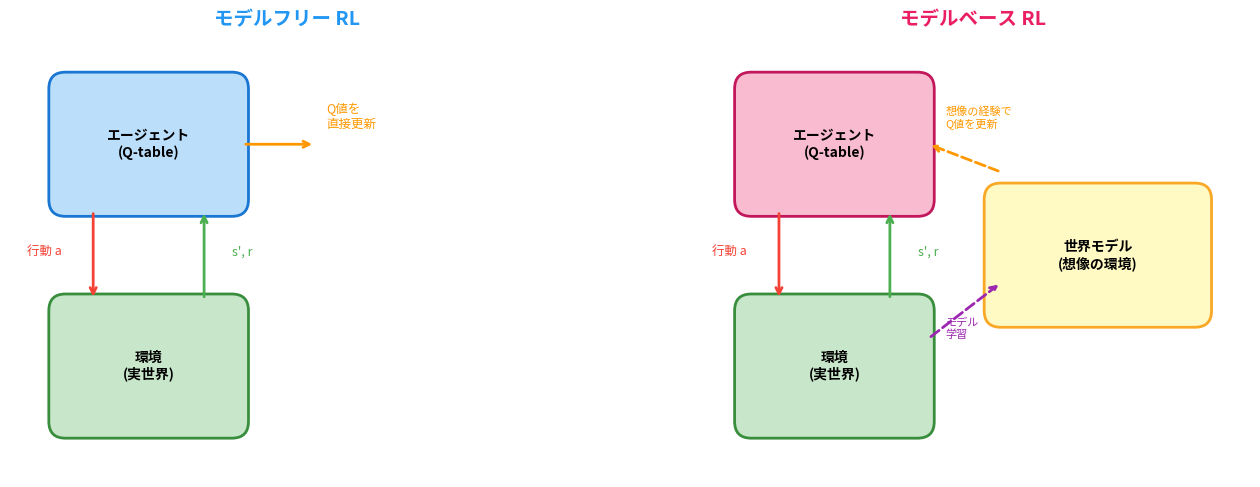
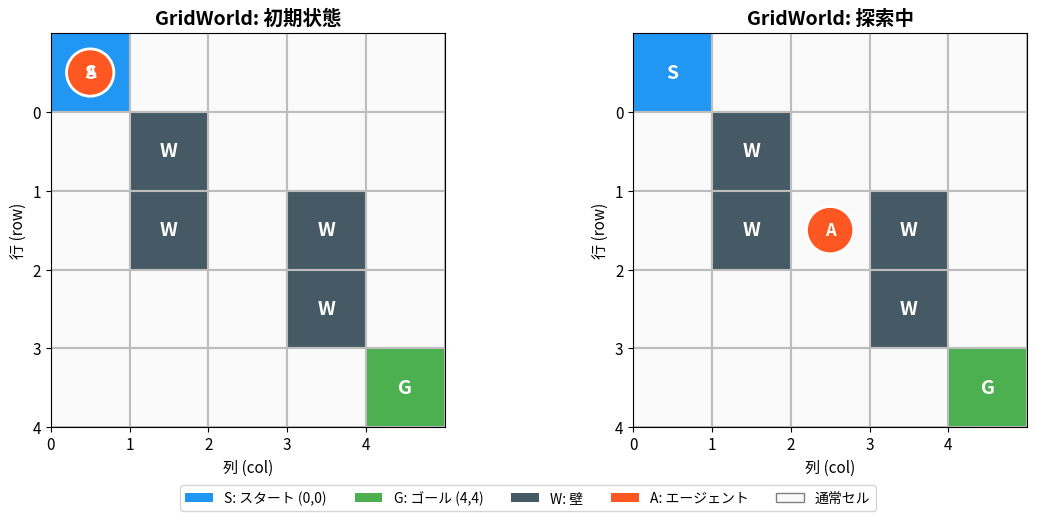
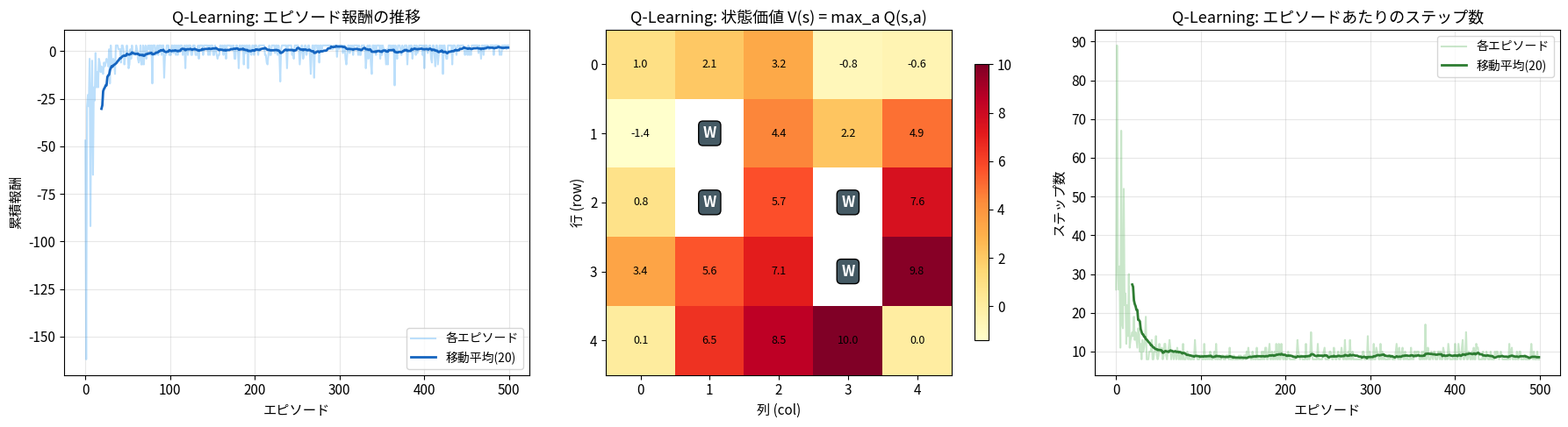
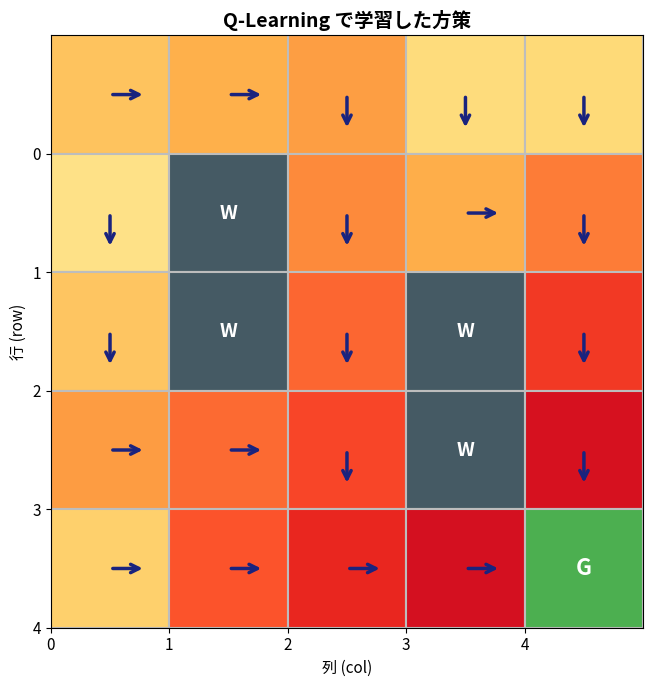
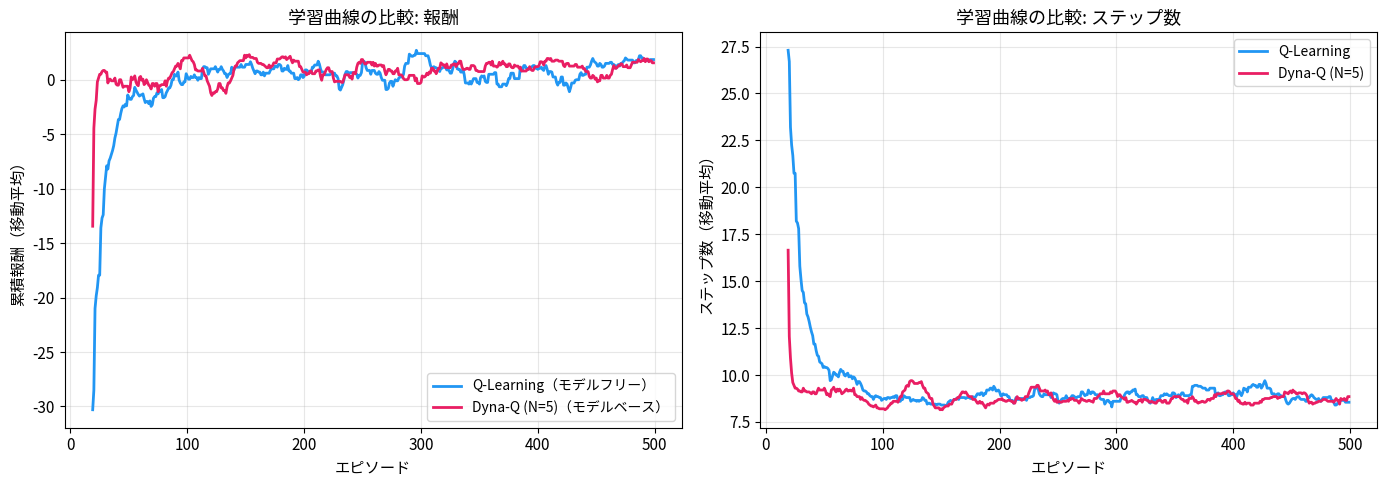
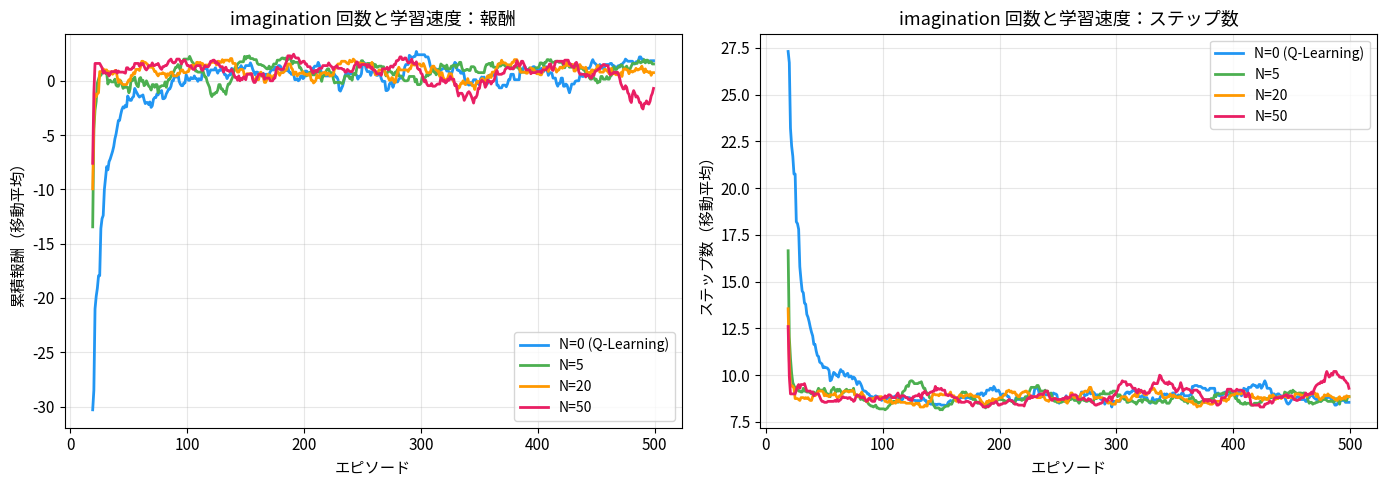
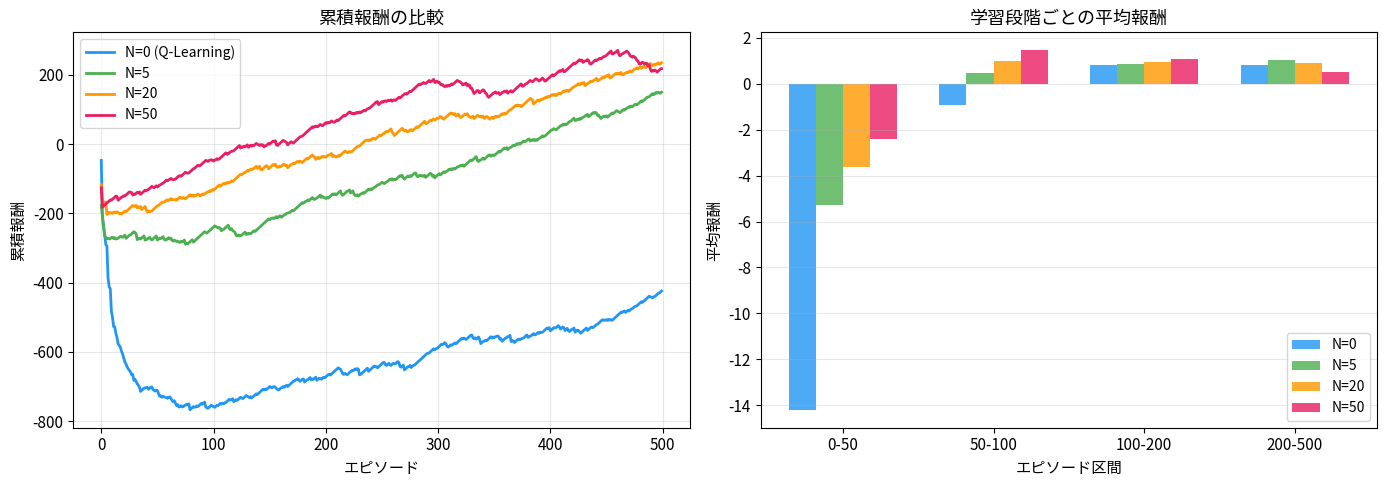
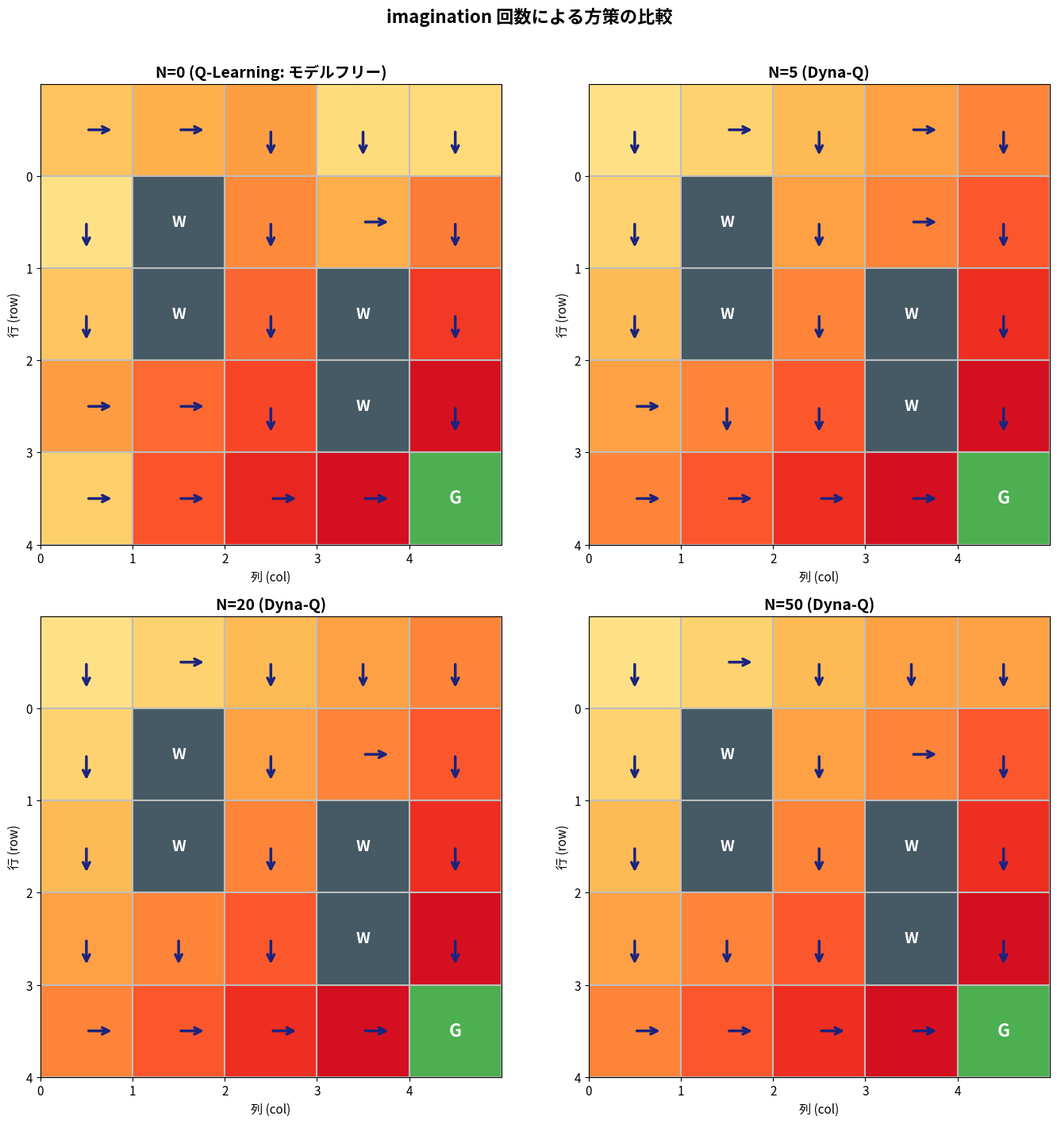
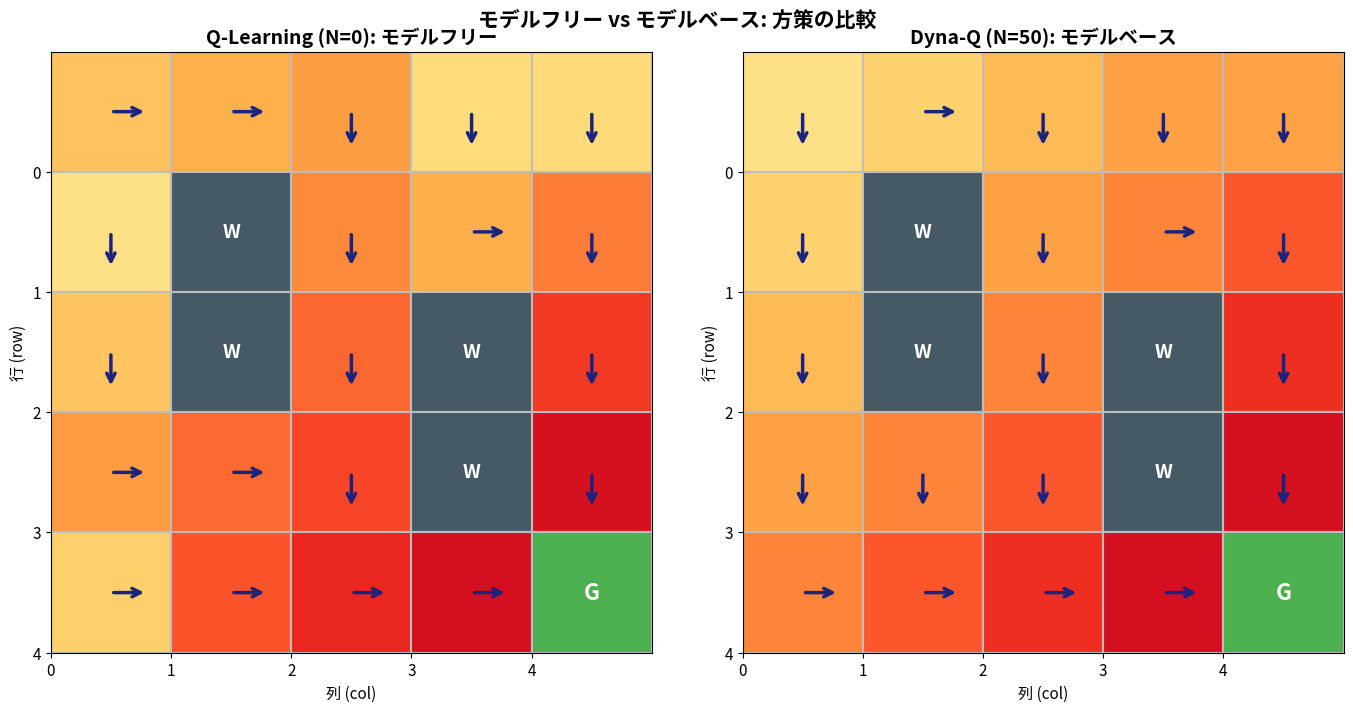
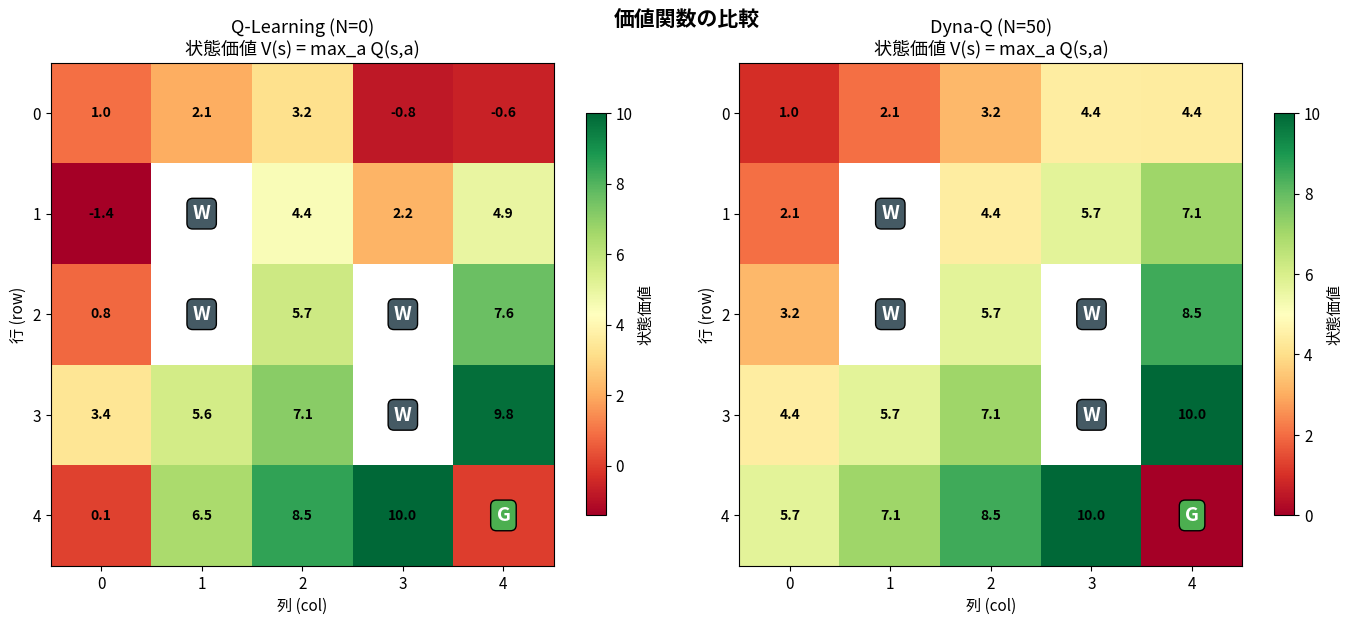
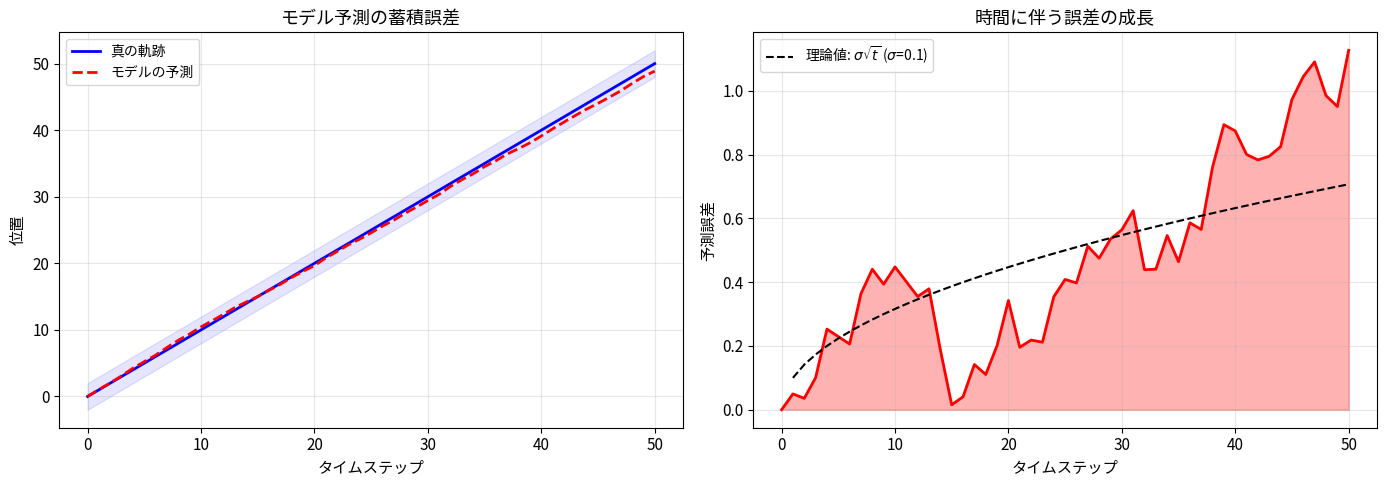

Source code (Python) for these figures, in order:
# 環境セットアップ
import numpy as np
import matplotlib.pyplot as plt
import matplotlib.patches as mpatches
from matplotlib.colors import LinearSegmentedColormap
from collections import defaultdict
import warnings
warnings.filterwarnings('ignore')

# 日本語フォント設定（環境に応じて調整）
plt.rcParams['font.family'] = ['Hiragino Sans', 'Arial Unicode MS', 'sans-serif']
plt.rcParams['axes.unicode_minus'] = False
plt.rcParams['figure.figsize'] = (10, 6)
plt.rcParams['font.size'] = 11

# 再現性のためのシード
np.random.seed(42)

print("環境セットアップ完了")
print(f"NumPy version: {np.__version__}")

# モデルフリー vs モデルベースの概念図
fig, axes = plt.subplots(1, 2, figsize=(14, 5))

# --- モデルフリー ---
ax = axes[0]
ax.set_xlim(0, 10)
ax.set_ylim(0, 8)
ax.set_aspect('equal')
ax.axis('off')
ax.set_title('モデルフリー RL', fontsize=14, fontweight='bold', color='#2196F3')

# エージェント
agent_box = mpatches.FancyBboxPatch((1, 5), 3, 2, boxstyle='round,pad=0.3',
                                     facecolor='#BBDEFB', edgecolor='#1976D2', linewidth=2)
ax.add_patch(agent_box)
ax.text(2.5, 6, 'エージェント\n(Q-table)', ha='center', va='center', fontsize=10, fontweight='bold')

# 環境
env_box = mpatches.FancyBboxPatch((1, 1), 3, 2, boxstyle='round,pad=0.3',
                                   facecolor='#C8E6C9', edgecolor='#388E3C', linewidth=2)
ax.add_patch(env_box)
ax.text(2.5, 2, '環境\n(実世界)', ha='center', va='center', fontsize=10, fontweight='bold')

# 矢印
ax.annotate('', xy=(1.5, 3.2), xytext=(1.5, 4.8),
            arrowprops=dict(arrowstyle='->', color='#F44336', lw=2))
ax.text(0.3, 4, '行動 a', fontsize=9, color='#F44336')

ax.annotate('', xy=(3.5, 4.8), xytext=(3.5, 3.2),
            arrowprops=dict(arrowstyle='->', color='#4CAF50', lw=2))
ax.text(4.0, 4, "s', r", fontsize=9, color='#4CAF50')

# 直接学習の矢印
ax.annotate('', xy=(5.5, 6), xytext=(4.2, 6),
            arrowprops=dict(arrowstyle='->', color='#FF9800', lw=2))
ax.text(5.7, 6.3, 'Q値を\n直接更新', fontsize=9, color='#FF9800')

# --- モデルベース ---
ax = axes[1]
ax.set_xlim(0, 10)
ax.set_ylim(0, 8)
ax.set_aspect('equal')
ax.axis('off')
ax.set_title('モデルベース RL', fontsize=14, fontweight='bold', color='#E91E63')

# エージェント
agent_box2 = mpatches.FancyBboxPatch((1, 5), 3, 2, boxstyle='round,pad=0.3',
                                      facecolor='#F8BBD0', edgecolor='#C2185B', linewidth=2)
ax.add_patch(agent_box2)
ax.text(2.5, 6, 'エージェント\n(Q-table)', ha='center', va='center', fontsize=10, fontweight='bold')

# 環境
env_box2 = mpatches.FancyBboxPatch((1, 1), 3, 2, boxstyle='round,pad=0.3',
                                    facecolor='#C8E6C9', edgecolor='#388E3C', linewidth=2)
ax.add_patch(env_box2)
ax.text(2.5, 2, '環境\n(実世界)', ha='center', va='center', fontsize=10, fontweight='bold')

# 世界モデル
model_box = mpatches.FancyBboxPatch((5.5, 3), 3.5, 2, boxstyle='round,pad=0.3',
                                     facecolor='#FFF9C4', edgecolor='#F9A825', linewidth=2)
ax.add_patch(model_box)
ax.text(7.25, 4, '世界モデル\n(想像の環境)', ha='center', va='center', fontsize=10, fontweight='bold')

# 実環境との相互作用
ax.annotate('', xy=(1.5, 3.2), xytext=(1.5, 4.8),
            arrowprops=dict(arrowstyle='->', color='#F44336', lw=2))
ax.text(0.3, 4, '行動 a', fontsize=9, color='#F44336')

ax.annotate('', xy=(3.5, 4.8), xytext=(3.5, 3.2),
            arrowprops=dict(arrowstyle='->', color='#4CAF50', lw=2))
ax.text(4.0, 4, "s', r", fontsize=9, color='#4CAF50')

# モデルへの学習
ax.annotate('', xy=(5.5, 3.5), xytext=(4.2, 2.5),
            arrowprops=dict(arrowstyle='->', color='#9C27B0', lw=2, linestyle='dashed'))
ax.text(4.5, 2.5, 'モデル\n学習', fontsize=8, color='#9C27B0')

# 想像の経験
ax.annotate('', xy=(5.5, 5.5), xytext=(4.2, 6),
            arrowprops=dict(arrowstyle='<-', color='#FF9800', lw=2, linestyle='dashed'))
ax.text(4.5, 6.3, '想像の経験で\nQ値を更新', fontsize=8, color='#FF9800')

plt.tight_layout()
plt.show()

print("【核心的な違い】")
print("モデルフリー: 実経験 → Q値更新（1回きり）")
print("モデルベース: 実経験 → モデル学習 → 想像の経験を何度も生成 → Q値更新（N回追加）")

class GridWorld:
    """
    5x5 GridWorld 環境
    
    状態: (row, col) のタプル
    行動: 0=上, 1=下, 2=左, 3=右
    報酬: -1（各ステップ）, +10（ゴール）, -5（壁に衝突）
    """
    
    def __init__(self, grid_size=5):
        self.grid_size = grid_size
        self.start = (0, 0)          # スタート位置
        self.goal = (4, 4)           # ゴール位置
        
        # 壁の位置（通過不可能なセル）
        self.walls = {(1, 1), (2, 1), (2, 3), (3, 3)}
        
        # 行動の定義: 上, 下, 左, 右
        self.action_names = ['上', '下', '左', '右']
        self.action_deltas = {
            0: (-1, 0),  # 上
            1: (1, 0),   # 下
            2: (0, -1),  # 左
            3: (0, 1),   # 右
        }
        self.n_actions = 4
        self.n_states = grid_size * grid_size
        
        # 状態のリセット
        self.state = None
        self.steps = 0
        self.max_steps = 100  # 最大ステップ数
    
    def reset(self):
        """環境をリセットし、初期状態を返す"""
        self.state = self.start
        self.steps = 0
        return self.state
    
    def step(self, action):
        """
        行動を実行し、(次の状態, 報酬, 終了フラグ) を返す
        
        Args:
            action: 0=上, 1=下, 2=左, 3=右
        
        Returns:
            next_state: (row, col) タプル
            reward: float
            done: bool
        """
        self.steps += 1
        
        # 行動による移動先を計算
        dr, dc = self.action_deltas[action]
        new_row = self.state[0] + dr
        new_col = self.state[1] + dc
        new_state = (new_row, new_col)
        
        # 壁との衝突判定
        if (new_row < 0 or new_row >= self.grid_size or
            new_col < 0 or new_col >= self.grid_size or
            new_state in self.walls):
            # 壁に衝突：位置は変わらず、ペナルティ
            reward = -5.0
            new_state = self.state
        elif new_state == self.goal:
            # ゴール到達
            reward = 10.0
        else:
            # 通常の移動
            reward = -1.0
        
        # 終了判定
        done = (new_state == self.goal) or (self.steps >= self.max_steps)
        
        self.state = new_state
        return new_state, reward, done
    
    def get_valid_states(self):
        """壁を除く有効な状態のリストを返す"""
        states = []
        for r in range(self.grid_size):
            for c in range(self.grid_size):
                if (r, c) not in self.walls:
                    states.append((r, c))
        return states
    
    def state_to_index(self, state):
        """(row, col) → 整数インデックス"""
        return state[0] * self.grid_size + state[1]
    
    def index_to_state(self, index):
        """整数インデックス → (row, col)"""
        return (index // self.grid_size, index % self.grid_size)


# 環境のテスト
env = GridWorld()
state = env.reset()
print(f"初期状態: {state}")
print(f"ゴール: {env.goal}")
print(f"壁: {env.walls}")
print(f"行動空間: {env.action_names}")

# テスト実行
print("\n--- テスト実行 ---")
state = env.reset()
test_actions = [1, 3, 3, 1, 1]  # 下, 右, 右, 下, 下
for a in test_actions:
    next_state, reward, done = env.step(a)
    print(f"  行動: {env.action_names[a]:>2} → 状態: {next_state}, 報酬: {reward:+.1f}, 終了: {done}")
    if done:
        break

def render_grid(env, agent_pos=None, title='GridWorld 環境', ax=None):
    """
    GridWorld を可視化する
    
    Args:
        env: GridWorld インスタンス
        agent_pos: エージェントの現在位置 (row, col) or None
        title: プロットのタイトル
        ax: matplotlib axes（None の場合は新規作成）
    """
    if ax is None:
        fig, ax = plt.subplots(figsize=(6, 6))
    
    n = env.grid_size
    
    # グリッドの描画
    for r in range(n):
        for c in range(n):
            # セルの色を決定
            if (r, c) in env.walls:
                color = '#455A64'   # 壁: ダークグレー
            elif (r, c) == env.goal:
                color = '#4CAF50'   # ゴール: 緑
            elif (r, c) == env.start:
                color = '#2196F3'   # スタート: 青
            else:
                color = '#FAFAFA'   # 通常: 白
            
            rect = plt.Rectangle((c, n - 1 - r), 1, 1,
                                  facecolor=color, edgecolor='#BDBDBD', linewidth=1.5)
            ax.add_patch(rect)
            
            # ラベル
            if (r, c) in env.walls:
                ax.text(c + 0.5, n - 1 - r + 0.5, 'W',
                        ha='center', va='center', fontsize=14, color='white', fontweight='bold')
            elif (r, c) == env.goal:
                ax.text(c + 0.5, n - 1 - r + 0.5, 'G',
                        ha='center', va='center', fontsize=14, color='white', fontweight='bold')
            elif (r, c) == env.start:
                ax.text(c + 0.5, n - 1 - r + 0.5, 'S',
                        ha='center', va='center', fontsize=14, color='white', fontweight='bold')
    
    # エージェントの描画
    if agent_pos is not None:
        circle = plt.Circle((agent_pos[1] + 0.5, n - 1 - agent_pos[0] + 0.5),
                            0.3, facecolor='#FF5722', edgecolor='white', linewidth=2)
        ax.add_patch(circle)
        ax.text(agent_pos[1] + 0.5, n - 1 - agent_pos[0] + 0.5, 'A',
                ha='center', va='center', fontsize=12, color='white', fontweight='bold')
    
    ax.set_xlim(0, n)
    ax.set_ylim(0, n)
    ax.set_aspect('equal')
    ax.set_title(title, fontsize=14, fontweight='bold')
    ax.set_xticks(range(n))
    ax.set_yticks(range(n))
    ax.set_xticklabels(range(n))
    ax.set_yticklabels(range(n - 1, -1, -1))
    ax.set_xlabel('列 (col)', fontsize=11)
    ax.set_ylabel('行 (row)', fontsize=11)
    
    return ax


# GridWorld の可視化
fig, axes = plt.subplots(1, 2, figsize=(12, 5))

# 左: 初期状態
render_grid(env, agent_pos=env.start, title='GridWorld: 初期状態', ax=axes[0])

# 右: 途中の状態
render_grid(env, agent_pos=(2, 2), title='GridWorld: 探索中', ax=axes[1])

# 凡例
legend_elements = [
    mpatches.Patch(facecolor='#2196F3', label='S: スタート (0,0)'),
    mpatches.Patch(facecolor='#4CAF50', label='G: ゴール (4,4)'),
    mpatches.Patch(facecolor='#455A64', label='W: 壁'),
    mpatches.Patch(facecolor='#FF5722', label='A: エージェント'),
    mpatches.Patch(facecolor='#FAFAFA', edgecolor='gray', label='通常セル'),
]
fig.legend(handles=legend_elements, loc='lower center', ncol=5, fontsize=10,
           bbox_to_anchor=(0.5, -0.05))

plt.tight_layout()
plt.show()

print("【GridWorld の報酬設計】")
print("  通常の移動:  -1（最短経路を促進）")
print("  壁に衝突:    -5（壁を避けることを学習）")
print("  ゴール到達:  +10（目標達成のインセンティブ）")

class QLearningAgent:
    """
    Q-Learning エージェント（モデルフリー）
    
    Q(s, a) テーブルを直接更新して方策を学習する。
    環境のモデル（遷移関数、報酬関数）は一切使わない。
    """
    
    def __init__(self, n_states, n_actions, alpha=0.1, gamma=0.95, epsilon=0.1):
        """
        Args:
            n_states: 状態数
            n_actions: 行動数
            alpha: 学習率
            gamma: 割引率
            epsilon: 探索率（epsilon-greedy）
        """
        self.n_states = n_states
        self.n_actions = n_actions
        self.alpha = alpha
        self.gamma = gamma
        self.epsilon = epsilon
        
        # Q テーブルの初期化（すべて 0）
        self.q_table = np.zeros((n_states, n_actions))
    
    def choose_action(self, state_idx):
        """
        epsilon-greedy 方策で行動を選択
        
        Args:
            state_idx: 状態のインデックス
        
        Returns:
            action: 選択された行動
        """
        if np.random.random() < self.epsilon:
            # 探索: ランダムに行動を選択
            return np.random.randint(self.n_actions)
        else:
            # 活用: Q値が最大の行動を選択（タイブレークはランダム）
            q_values = self.q_table[state_idx]
            max_q = np.max(q_values)
            # 最大値を持つ行動が複数ある場合はランダムに選択
            max_actions = np.where(q_values == max_q)[0]
            return np.random.choice(max_actions)
    
    def update(self, state_idx, action, reward, next_state_idx, done):
        """
        Q値の更新（TD学習）
        
        Q(s,a) ← Q(s,a) + α[r + γ max_a' Q(s',a') - Q(s,a)]
        """
        current_q = self.q_table[state_idx, action]
        
        if done:
            # 終了状態では次の状態の価値は 0
            target = reward
        else:
            # TD ターゲット: r + γ max Q(s', a')
            target = reward + self.gamma * np.max(self.q_table[next_state_idx])
        
        # Q値の更新
        self.q_table[state_idx, action] += self.alpha * (target - current_q)


print("QLearningAgent クラスを定義しました")
print(f"  - epsilon-greedy 方策")
print(f"  - Q(s,a) テーブルによる行動価値の保存")
print(f"  - TD学習による更新")

def train_agent(env, agent, n_episodes=500, verbose=True):
    """
    エージェントを環境で学習させる
    
    Args:
        env: GridWorld 環境
        agent: 学習エージェント
        n_episodes: エピソード数
        verbose: 学習進捗を表示するか
    
    Returns:
        episode_rewards: 各エピソードの累積報酬のリスト
        episode_steps: 各エピソードのステップ数のリスト
    """
    episode_rewards = []
    episode_steps = []
    
    for episode in range(n_episodes):
        state = env.reset()
        state_idx = env.state_to_index(state)
        total_reward = 0
        steps = 0
        
        while True:
            # 行動を選択
            action = agent.choose_action(state_idx)
            
            # 環境で行動を実行
            next_state, reward, done = env.step(action)
            next_state_idx = env.state_to_index(next_state)
            
            # Q値を更新
            agent.update(state_idx, action, reward, next_state_idx, done)
            
            total_reward += reward
            steps += 1
            state_idx = next_state_idx
            
            if done:
                break
        
        episode_rewards.append(total_reward)
        episode_steps.append(steps)
        
        # 進捗表示
        if verbose and (episode + 1) % 100 == 0:
            avg_reward = np.mean(episode_rewards[-50:])
            avg_steps = np.mean(episode_steps[-50:])
            print(f"  Episode {episode+1:>4d} | "
                  f"平均報酬(直近50): {avg_reward:>7.1f} | "
                  f"平均ステップ数: {avg_steps:>5.1f}")
    
    return episode_rewards, episode_steps


# Q-Learning エージェントの学習
print("=" * 60)
print("Q-Learning（モデルフリー）の学習開始")
print("=" * 60)

np.random.seed(42)
env = GridWorld()
q_agent = QLearningAgent(
    n_states=env.n_states,
    n_actions=env.n_actions,
    alpha=0.1,
    gamma=0.95,
    epsilon=0.1
)

q_rewards, q_steps = train_agent(env, q_agent, n_episodes=500)

print("\n学習完了!")

# Q-Learning の学習結果を可視化
fig, axes = plt.subplots(1, 3, figsize=(18, 5))

# (1) エピソード報酬の推移
window = 20
rewards_smooth = np.convolve(q_rewards, np.ones(window)/window, mode='valid')
axes[0].plot(q_rewards, alpha=0.3, color='#2196F3', label='各エピソード')
axes[0].plot(range(window-1, len(q_rewards)), rewards_smooth,
             color='#1565C0', linewidth=2, label=f'移動平均({window})')
axes[0].set_xlabel('エピソード', fontsize=11)
axes[0].set_ylabel('累積報酬', fontsize=11)
axes[0].set_title('Q-Learning: エピソード報酬の推移', fontsize=13)
axes[0].legend(fontsize=10)
axes[0].grid(True, alpha=0.3)

# (2) Q値のヒートマップ（各状態の最大Q値）
n = env.grid_size
v_table = np.full((n, n), np.nan)
for r in range(n):
    for c in range(n):
        if (r, c) not in env.walls:
            idx = env.state_to_index((r, c))
            v_table[r, c] = np.max(q_agent.q_table[idx])

im = axes[1].imshow(v_table, cmap='YlOrRd', interpolation='nearest')
axes[1].set_title('Q-Learning: 状態価値 V(s) = max_a Q(s,a)', fontsize=13)
axes[1].set_xlabel('列 (col)', fontsize=11)
axes[1].set_ylabel('行 (row)', fontsize=11)
for r in range(n):
    for c in range(n):
        if (r, c) in env.walls:
            axes[1].text(c, r, 'W', ha='center', va='center', fontsize=12,
                        color='white', fontweight='bold',
                        bbox=dict(boxstyle='round', facecolor='#455A64'))
        elif not np.isnan(v_table[r, c]):
            axes[1].text(c, r, f'{v_table[r,c]:.1f}', ha='center', va='center', fontsize=9)
plt.colorbar(im, ax=axes[1], shrink=0.8)

# (3) ステップ数の推移
steps_smooth = np.convolve(q_steps, np.ones(window)/window, mode='valid')
axes[2].plot(q_steps, alpha=0.3, color='#4CAF50', label='各エピソード')
axes[2].plot(range(window-1, len(q_steps)), steps_smooth,
             color='#2E7D32', linewidth=2, label=f'移動平均({window})')
axes[2].set_xlabel('エピソード', fontsize=11)
axes[2].set_ylabel('ステップ数', fontsize=11)
axes[2].set_title('Q-Learning: エピソードあたりのステップ数', fontsize=13)
axes[2].legend(fontsize=10)
axes[2].grid(True, alpha=0.3)

plt.tight_layout()
plt.show()

print("【Q-Learning の学習結果】")
print(f"  最終50エピソードの平均報酬: {np.mean(q_rewards[-50:]):.1f}")
print(f"  最終50エピソードの平均ステップ数: {np.mean(q_steps[-50:]):.1f}")

def plot_policy_arrows(q_table, env, title='学習した方策', ax=None):
    """
    方策を矢印で可視化する（方策矢印ヒートマップ）
    
    各セルに最良行動の矢印と Q値に基づく背景色を表示する。
    
    Args:
        q_table: Q テーブル (n_states, n_actions)
        env: GridWorld 環境
        title: プロットのタイトル
        ax: matplotlib axes
    """
    if ax is None:
        fig, ax = plt.subplots(figsize=(7, 7))
    
    n = env.grid_size
    
    # 行動に対応する矢印の方向（表示座標系: y軸が反転）
    arrow_dx = {0: 0, 1: 0, 2: -0.3, 3: 0.3}   # 上, 下, 左, 右
    arrow_dy = {0: 0.3, 1: -0.3, 2: 0, 3: 0}    # y軸反転に注意
    
    # 状態価値を計算（背景色用）
    v_values = np.full((n, n), np.nan)
    for r in range(n):
        for c in range(n):
            if (r, c) not in env.walls and (r, c) != env.goal:
                idx = env.state_to_index((r, c))
                v_values[r, c] = np.max(q_table[idx])
    
    # 価値に基づく背景色
    v_min = np.nanmin(v_values)
    v_max = np.nanmax(v_values)
    
    for r in range(n):
        for c in range(n):
            # セルの背景色
            if (r, c) in env.walls:
                color = '#455A64'
            elif (r, c) == env.goal:
                color = '#4CAF50'
            elif not np.isnan(v_values[r, c]):
                # 正規化した値を色にマッピング
                if v_max > v_min:
                    norm_v = (v_values[r, c] - v_min) / (v_max - v_min)
                else:
                    norm_v = 0.5
                color = plt.cm.YlOrRd(0.2 + 0.6 * norm_v)
            else:
                color = '#FAFAFA'
            
            rect = plt.Rectangle((c, n - 1 - r), 1, 1,
                                  facecolor=color, edgecolor='#BDBDBD', linewidth=1.5)
            ax.add_patch(rect)
            
            # 壁とゴールのラベル
            if (r, c) in env.walls:
                ax.text(c + 0.5, n - 1 - r + 0.5, 'W',
                        ha='center', va='center', fontsize=14, color='white', fontweight='bold')
            elif (r, c) == env.goal:
                ax.text(c + 0.5, n - 1 - r + 0.5, 'G',
                        ha='center', va='center', fontsize=16, color='white', fontweight='bold')
            else:
                # 最良行動の矢印を描画
                idx = env.state_to_index((r, c))
                best_action = np.argmax(q_table[idx])
                cx = c + 0.5
                cy = n - 1 - r + 0.5
                dx = arrow_dx[best_action]
                dy = arrow_dy[best_action]
                ax.annotate('', xy=(cx + dx, cy + dy), xytext=(cx, cy),
                            arrowprops=dict(arrowstyle='->', color='#1A237E',
                                           lw=2.5, mutation_scale=15))
    
    ax.set_xlim(0, n)
    ax.set_ylim(0, n)
    ax.set_aspect('equal')
    ax.set_title(title, fontsize=14, fontweight='bold')
    ax.set_xticks(range(n))
    ax.set_yticks(range(n))
    ax.set_xticklabels(range(n))
    ax.set_yticklabels(range(n - 1, -1, -1))
    ax.set_xlabel('列 (col)', fontsize=11)
    ax.set_ylabel('行 (row)', fontsize=11)
    
    return ax


# Q-Learning で学習した方策を可視化
fig, ax = plt.subplots(figsize=(7, 7))
plot_policy_arrows(q_agent.q_table, env, title='Q-Learning で学習した方策', ax=ax)
plt.tight_layout()
plt.show()

print("【方策の読み方】")
print("  矢印: その状態で取るべき最良行動の方向")
print("  背景色: 状態価値（暖色ほど高い価値 = ゴールに近い）")
print("  W: 壁, G: ゴール")

class EnvironmentModel:
    """
    環境モデル（テーブルベース）
    
    実際の経験 (s, a) → (s', r) を記録し、
    想像（imagination）時にはランダムに経験を再生する。
    
    世界モデルの3要素:
    - 表現モデル: GridWorld では状態がすでにコンパクト（省略）
    - 遷移モデル: (s, a) → s' の記録
    - 報酬モデル: (s, a) → r の記録
    """
    
    def __init__(self):
        # (state_idx, action) → (next_state_idx, reward) のマッピング
        self.transitions = {}  # {(s, a): (s', r)}
        # 経験した (state_idx, action) のペアを記録
        self.experienced_sa = []
    
    def store(self, state_idx, action, next_state_idx, reward):
        """
        実際の経験を環境モデルに記録する
        
        Args:
            state_idx: 現在の状態インデックス
            action: 実行した行動
            next_state_idx: 次の状態インデックス
            reward: 受け取った報酬
        """
        sa_pair = (state_idx, action)
        
        if sa_pair not in self.transitions:
            self.experienced_sa.append(sa_pair)
        
        # 最新の経験で上書き（決定的環境の場合）
        self.transitions[sa_pair] = (next_state_idx, reward)
    
    def simulate(self):
        """
        ランダムに過去の経験を選び、仮想的な経験を生成する
        （= 想像 / imagination）
        
        Returns:
            state_idx: 選ばれた状態
            action: 選ばれた行動
            next_state_idx: モデルが予測する次の状態
            reward: モデルが予測する報酬
        """
        # ランダムに過去の (s, a) ペアを選択
        idx = np.random.randint(len(self.experienced_sa))
        state_idx, action = self.experienced_sa[idx]
        next_state_idx, reward = self.transitions[(state_idx, action)]
        
        return state_idx, action, next_state_idx, reward
    
    def has_experience(self):
        """経験があるかどうかを返す"""
        return len(self.experienced_sa) > 0


# テスト
model = EnvironmentModel()

# いくつかの遷移を記録
model.store(0, 1, 5, -1.0)   # (0,0)から下に移動 → (1,0)
model.store(5, 3, 6, -1.0)   # (1,0)から右に移動 → (1,1)...壁の場合は別
model.store(0, 3, 1, -1.0)   # (0,0)から右に移動 → (0,1)

print("環境モデルのテスト:")
print(f"  記録された遷移数: {len(model.experienced_sa)}")
print(f"  記録内容: {model.transitions}")

# 想像の経験を生成
print("\n想像（imagination）の例:")
for i in range(5):
    s, a, ns, r = model.simulate()
    print(f"  想像 {i+1}: 状態{s}, 行動{a} → 次の状態{ns}, 報酬{r}")

class DynaQAgent:
    """
    Dyna-Q エージェント（モデルベース RL）
    
    Q-Learning に環境モデルと想像（imagination）を追加した
    モデルベース強化学習アルゴリズム。
    
    核心的なアイデア:
      実経験で学習 + モデルの中で「夢を見て」追加学習
    """
    
    def __init__(self, n_states, n_actions, alpha=0.1, gamma=0.95,
                 epsilon=0.1, n_planning=5):
        """
        Args:
            n_states: 状態数
            n_actions: 行動数
            alpha: 学習率
            gamma: 割引率
            epsilon: 探索率
            n_planning: imagination の回数（N）
        """
        self.n_states = n_states
        self.n_actions = n_actions
        self.alpha = alpha
        self.gamma = gamma
        self.epsilon = epsilon
        self.n_planning = n_planning
        
        # Q テーブル
        self.q_table = np.zeros((n_states, n_actions))
        
        # 環境モデル
        self.model = EnvironmentModel()
    
    def choose_action(self, state_idx):
        """epsilon-greedy 方策で行動を選択"""
        if np.random.random() < self.epsilon:
            return np.random.randint(self.n_actions)
        else:
            q_values = self.q_table[state_idx]
            max_q = np.max(q_values)
            max_actions = np.where(q_values == max_q)[0]
            return np.random.choice(max_actions)
    
    def _update_q(self, state_idx, action, reward, next_state_idx, done):
        """Q値の更新（内部メソッド）"""
        current_q = self.q_table[state_idx, action]
        if done:
            target = reward
        else:
            target = reward + self.gamma * np.max(self.q_table[next_state_idx])
        self.q_table[state_idx, action] += self.alpha * (target - current_q)
    
    def update(self, state_idx, action, reward, next_state_idx, done):
        """
        Dyna-Q の更新ステップ
        
        1. 実経験で Q 値を更新（直接 RL）
        2. 環境モデルに経験を記録（モデル学習）
        3. N 回の想像で Q 値を追加更新（計画）
        """
        # ステップ1: 直接 RL（通常の Q-Learning 更新）
        self._update_q(state_idx, action, reward, next_state_idx, done)
        
        # ステップ2: 環境モデルに経験を記録
        self.model.store(state_idx, action, next_state_idx, reward)
        
        # ステップ3: 想像（Planning）
        if self.model.has_experience():
            for _ in range(self.n_planning):
                # モデルからランダムに経験をサンプリング
                sim_s, sim_a, sim_ns, sim_r = self.model.simulate()
                # 想像の経験で Q 値を更新
                # 注意: 想像では done=False として扱う（簡略化）
                sim_done = (sim_ns == env.state_to_index(env.goal))
                self._update_q(sim_s, sim_a, sim_r, sim_ns, sim_done)


print("DynaQAgent クラスを定義しました")
print(f"  - Q-Learning + 環境モデル + imagination")
print(f"  - 各実ステップ後に N 回の想像で追加学習")
print(f"  - N=0 の場合は通常の Q-Learning と同等")

# Dyna-Q (N=5) の学習
print("=" * 60)
print("Dyna-Q (N=5) の学習開始")
print("=" * 60)

np.random.seed(42)
env = GridWorld()
dyna_agent = DynaQAgent(
    n_states=env.n_states,
    n_actions=env.n_actions,
    alpha=0.1,
    gamma=0.95,
    epsilon=0.1,
    n_planning=5  # 各ステップで5回の想像
)

dyna_rewards, dyna_steps = train_agent(env, dyna_agent, n_episodes=500)

print("\n学習完了!")
print(f"  最終50エピソードの平均報酬: {np.mean(dyna_rewards[-50:]):.1f}")
print(f"  最終50エピソードの平均ステップ数: {np.mean(dyna_steps[-50:]):.1f}")

# Q-Learning vs Dyna-Q (N=5) の比較
fig, axes = plt.subplots(1, 2, figsize=(14, 5))

window = 20

# (1) 累積報酬の比較
q_smooth = np.convolve(q_rewards, np.ones(window)/window, mode='valid')
dyna_smooth = np.convolve(dyna_rewards, np.ones(window)/window, mode='valid')

axes[0].plot(range(window-1, len(q_rewards)), q_smooth,
             color='#2196F3', linewidth=2, label='Q-Learning（モデルフリー）')
axes[0].plot(range(window-1, len(dyna_rewards)), dyna_smooth,
             color='#E91E63', linewidth=2, label='Dyna-Q (N=5)（モデルベース）')
axes[0].set_xlabel('エピソード', fontsize=11)
axes[0].set_ylabel('累積報酬（移動平均）', fontsize=11)
axes[0].set_title('学習曲線の比較: 報酬', fontsize=13)
axes[0].legend(fontsize=10)
axes[0].grid(True, alpha=0.3)

# (2) ステップ数の比較
q_steps_smooth = np.convolve(q_steps, np.ones(window)/window, mode='valid')
dyna_steps_smooth = np.convolve(dyna_steps, np.ones(window)/window, mode='valid')

axes[1].plot(range(window-1, len(q_steps)), q_steps_smooth,
             color='#2196F3', linewidth=2, label='Q-Learning')
axes[1].plot(range(window-1, len(dyna_steps)), dyna_steps_smooth,
             color='#E91E63', linewidth=2, label='Dyna-Q (N=5)')
axes[1].set_xlabel('エピソード', fontsize=11)
axes[1].set_ylabel('ステップ数（移動平均）', fontsize=11)
axes[1].set_title('学習曲線の比較: ステップ数', fontsize=13)
axes[1].legend(fontsize=10)
axes[1].grid(True, alpha=0.3)

plt.tight_layout()
plt.show()

print("【比較結果】")
print(f"  Q-Learning:     平均報酬 = {np.mean(q_rewards[-50:]):>7.1f}, 平均ステップ = {np.mean(q_steps[-50:]):>5.1f}")
print(f"  Dyna-Q (N=5):   平均報酬 = {np.mean(dyna_rewards[-50:]):>7.1f}, 平均ステップ = {np.mean(dyna_steps[-50:]):>5.1f}")
print("\n→ Dyna-Q は想像による追加学習で、より早く良い方策を獲得!")

# imagination 回数を変えた実験
n_planning_values = [0, 5, 20, 50]
results = {}  # {N: (rewards, steps, agent)}

for n_plan in n_planning_values:
    print(f"\n--- Dyna-Q (N={n_plan}) の学習 ---")
    
    np.random.seed(42)
    env = GridWorld()
    agent = DynaQAgent(
        n_states=env.n_states,
        n_actions=env.n_actions,
        alpha=0.1,
        gamma=0.95,
        epsilon=0.1,
        n_planning=n_plan
    )
    
    rewards, steps = train_agent(env, agent, n_episodes=500, verbose=False)
    results[n_plan] = (rewards, steps, agent)
    
    avg_r = np.mean(rewards[-50:])
    avg_s = np.mean(steps[-50:])
    print(f"  最終50ep: 平均報酬={avg_r:.1f}, 平均ステップ={avg_s:.1f}")

print("\nすべての実験が完了しました!")

# 学習曲線の比較
fig, axes = plt.subplots(1, 2, figsize=(14, 5))

colors = {'0': '#2196F3', '5': '#4CAF50', '20': '#FF9800', '50': '#E91E63'}
window = 20

for n_plan in n_planning_values:
    rewards, steps, _ = results[n_plan]
    c = colors[str(n_plan)]
    label = f'N={n_plan}' if n_plan > 0 else 'N=0 (Q-Learning)'
    
    # 報酬の移動平均
    r_smooth = np.convolve(rewards, np.ones(window)/window, mode='valid')
    axes[0].plot(range(window-1, len(rewards)), r_smooth,
                 color=c, linewidth=2, label=label)
    
    # ステップ数の移動平均
    s_smooth = np.convolve(steps, np.ones(window)/window, mode='valid')
    axes[1].plot(range(window-1, len(steps)), s_smooth,
                 color=c, linewidth=2, label=label)

axes[0].set_xlabel('エピソード', fontsize=11)
axes[0].set_ylabel('累積報酬（移動平均）', fontsize=11)
axes[0].set_title('imagination 回数と学習速度：報酬', fontsize=13)
axes[0].legend(fontsize=10)
axes[0].grid(True, alpha=0.3)

axes[1].set_xlabel('エピソード', fontsize=11)
axes[1].set_ylabel('ステップ数（移動平均）', fontsize=11)
axes[1].set_title('imagination 回数と学習速度：ステップ数', fontsize=13)
axes[1].legend(fontsize=10)
axes[1].grid(True, alpha=0.3)

plt.tight_layout()
plt.show()

print("【観察】")
print("1. N=0（Q-Learning）は最も学習が遅い")
print("2. N が増えるほど、序盤の学習が加速する")
print("3. 最終的にはすべての手法が同程度の性能に収束する")
print("4. 想像の回数を増やすことで、サンプル効率が大幅に改善される")

# 累積報酬の比較（学習効率の定量的な比較）
fig, axes = plt.subplots(1, 2, figsize=(14, 5))

# (1) 累積報酬
for n_plan in n_planning_values:
    rewards, _, _ = results[n_plan]
    cum_rewards = np.cumsum(rewards)
    c = colors[str(n_plan)]
    label = f'N={n_plan}' if n_plan > 0 else 'N=0 (Q-Learning)'
    axes[0].plot(cum_rewards, color=c, linewidth=2, label=label)

axes[0].set_xlabel('エピソード', fontsize=11)
axes[0].set_ylabel('累積報酬', fontsize=11)
axes[0].set_title('累積報酬の比較', fontsize=13)
axes[0].legend(fontsize=10)
axes[0].grid(True, alpha=0.3)

# (2) 「良い方策を獲得するまでの速度」
# 各エピソード区間での平均報酬
intervals = [(0, 50), (50, 100), (100, 200), (200, 500)]
interval_labels = ['0-50', '50-100', '100-200', '200-500']

x = np.arange(len(intervals))
width = 0.18

for i, n_plan in enumerate(n_planning_values):
    rewards, _, _ = results[n_plan]
    interval_means = [np.mean(rewards[s:e]) for s, e in intervals]
    c = colors[str(n_plan)]
    label = f'N={n_plan}' if n_plan > 0 else 'N=0'
    axes[1].bar(x + i * width, interval_means, width, color=c, label=label, alpha=0.8)

axes[1].set_xlabel('エピソード区間', fontsize=11)
axes[1].set_ylabel('平均報酬', fontsize=11)
axes[1].set_title('学習段階ごとの平均報酬', fontsize=13)
axes[1].set_xticks(x + width * 1.5)
axes[1].set_xticklabels(interval_labels)
axes[1].legend(fontsize=10)
axes[1].grid(True, alpha=0.3, axis='y')

plt.tight_layout()
plt.show()

print("【定量的な比較（最終50エピソードの平均報酬）】")
for n_plan in n_planning_values:
    rewards, steps, _ = results[n_plan]
    r = np.mean(rewards[-50:])
    s = np.mean(steps[-50:])
    print(f"  N={n_plan:>2d}: 平均報酬 = {r:>7.1f}, 平均ステップ = {s:>5.1f}")

# 各 imagination 回数で学習した方策を比較
fig, axes = plt.subplots(2, 2, figsize=(14, 14))

titles = {
    0: 'N=0 (Q-Learning: モデルフリー)',
    5: 'N=5 (Dyna-Q)',
    20: 'N=20 (Dyna-Q)',
    50: 'N=50 (Dyna-Q)'
}

for ax, n_plan in zip(axes.flatten(), n_planning_values):
    _, _, agent = results[n_plan]
    plot_policy_arrows(agent.q_table, env, title=titles[n_plan], ax=ax)

plt.suptitle('imagination 回数による方策の比較', fontsize=16, fontweight='bold', y=1.01)
plt.tight_layout()
plt.show()

print("【観察ポイント】")
print("1. すべてのバリエーションが壁を避けてゴールに向かう方策を学習")
print("2. N が大きいほど、方策がより洗練される（特に遠い状態で明確な方向を示す）")
print("3. N=0 でも最終的には良い方策を学習するが、途中経過の品質に差がある")

# Q-Learning vs Dyna-Q (N=50) の方策を並べて比較
fig, axes = plt.subplots(1, 2, figsize=(14, 7))

# Q-Learning
_, _, agent_n0 = results[0]
plot_policy_arrows(agent_n0.q_table, env,
                   title='Q-Learning (N=0): モデルフリー', ax=axes[0])

# Dyna-Q (N=50)
_, _, agent_n50 = results[50]
plot_policy_arrows(agent_n50.q_table, env,
                   title='Dyna-Q (N=50): モデルベース', ax=axes[1])

plt.suptitle('モデルフリー vs モデルベース: 方策の比較', fontsize=15, fontweight='bold')
plt.tight_layout()
plt.show()

# 価値関数ヒートマップの比較
fig, axes = plt.subplots(1, 2, figsize=(14, 6))

n = env.grid_size

for ax, (n_plan, agent_label) in zip(axes, [(0, 'Q-Learning (N=0)'), (50, 'Dyna-Q (N=50)')]):
    _, _, agent = results[n_plan]
    v_table = np.full((n, n), np.nan)
    
    for r in range(n):
        for c in range(n):
            if (r, c) not in env.walls:
                idx = env.state_to_index((r, c))
                v_table[r, c] = np.max(agent.q_table[idx])
    
    im = ax.imshow(v_table, cmap='RdYlGn', interpolation='nearest',
                   vmin=np.nanmin(v_table), vmax=np.nanmax(v_table))
    
    for r in range(n):
        for c in range(n):
            if (r, c) in env.walls:
                ax.text(c, r, 'W', ha='center', va='center', fontsize=14,
                        color='white', fontweight='bold',
                        bbox=dict(boxstyle='round', facecolor='#455A64'))
            elif (r, c) == env.goal:
                ax.text(c, r, 'G', ha='center', va='center', fontsize=14,
                        color='white', fontweight='bold',
                        bbox=dict(boxstyle='round', facecolor='#4CAF50'))
            elif not np.isnan(v_table[r, c]):
                ax.text(c, r, f'{v_table[r,c]:.1f}', ha='center', va='center',
                        fontsize=10, fontweight='bold')
    
    ax.set_title(f'{agent_label}\n状態価値 V(s) = max_a Q(s,a)', fontsize=13)
    ax.set_xlabel('列 (col)', fontsize=11)
    ax.set_ylabel('行 (row)', fontsize=11)
    plt.colorbar(im, ax=ax, shrink=0.8, label='状態価値')

plt.suptitle('価値関数の比較', fontsize=15, fontweight='bold')
plt.tight_layout()
plt.show()

print("【価値関数の読み方】")
print("  緑色（高い値）: ゴールに近い、価値の高い状態")
print("  赤色（低い値）: ゴールから遠い、価値の低い状態")
print("  W: 壁（価値なし）、G: ゴール")

# モデル誤差の蓄積を可視化するシミュレーション
# 各ステップで小さな誤差が加わり、長いホライズンで大きなズレになることを示す

np.random.seed(42)

# 真の遷移（1次元の例）
true_position = 0.0
model_position = 0.0
step_size = 1.0
error_std = 0.1  # モデルの各ステップでの予測誤差

n_steps = 50
true_trajectory = [true_position]
model_trajectory = [model_position]
error_trajectory = [0.0]

for t in range(n_steps):
    # 真の遷移
    true_position += step_size
    true_trajectory.append(true_position)
    
    # モデルの予測（各ステップで小さな誤差が加わる）
    model_position += step_size + np.random.normal(0, error_std)
    model_trajectory.append(model_position)
    
    error_trajectory.append(abs(true_position - model_position))

# 可視化
fig, axes = plt.subplots(1, 2, figsize=(14, 5))

# (1) 軌跡の比較
axes[0].plot(true_trajectory, 'b-', linewidth=2, label='真の軌跡')
axes[0].plot(model_trajectory, 'r--', linewidth=2, label='モデルの予測')
axes[0].fill_between(range(len(true_trajectory)),
                     [t - 2 for t in true_trajectory],
                     [t + 2 for t in true_trajectory],
                     alpha=0.1, color='blue')
axes[0].set_xlabel('タイムステップ', fontsize=11)
axes[0].set_ylabel('位置', fontsize=11)
axes[0].set_title('モデル予測の蓄積誤差', fontsize=13)
axes[0].legend(fontsize=10)
axes[0].grid(True, alpha=0.3)

# (2) 誤差の推移
axes[1].plot(error_trajectory, 'r-', linewidth=2)
axes[1].fill_between(range(len(error_trajectory)), 0, error_trajectory, alpha=0.3, color='red')

# 理論的な誤差成長（sqrt(t) に比例）
t_range = np.arange(1, n_steps + 1)
theory_error = error_std * np.sqrt(t_range)
axes[1].plot(t_range, theory_error, 'k--', linewidth=1.5,
             label=f'理論値: $\sigma\sqrt{{t}}$ ($\sigma$={error_std})')

axes[1].set_xlabel('タイムステップ', fontsize=11)
axes[1].set_ylabel('予測誤差', fontsize=11)
axes[1].set_title('時間に伴う誤差の成長', fontsize=13)
axes[1].legend(fontsize=10)
axes[1].grid(True, alpha=0.3)

plt.tight_layout()
plt.show()

print("【モデル誤差の蓄積】")
print("  各ステップの誤差が小さくても (σ=0.1)、")
print("  長いホライズンでは √t に比例して誤差が成長する。")
print(f"  t=50 での理論的誤差: {error_std * np.sqrt(50):.2f}")
